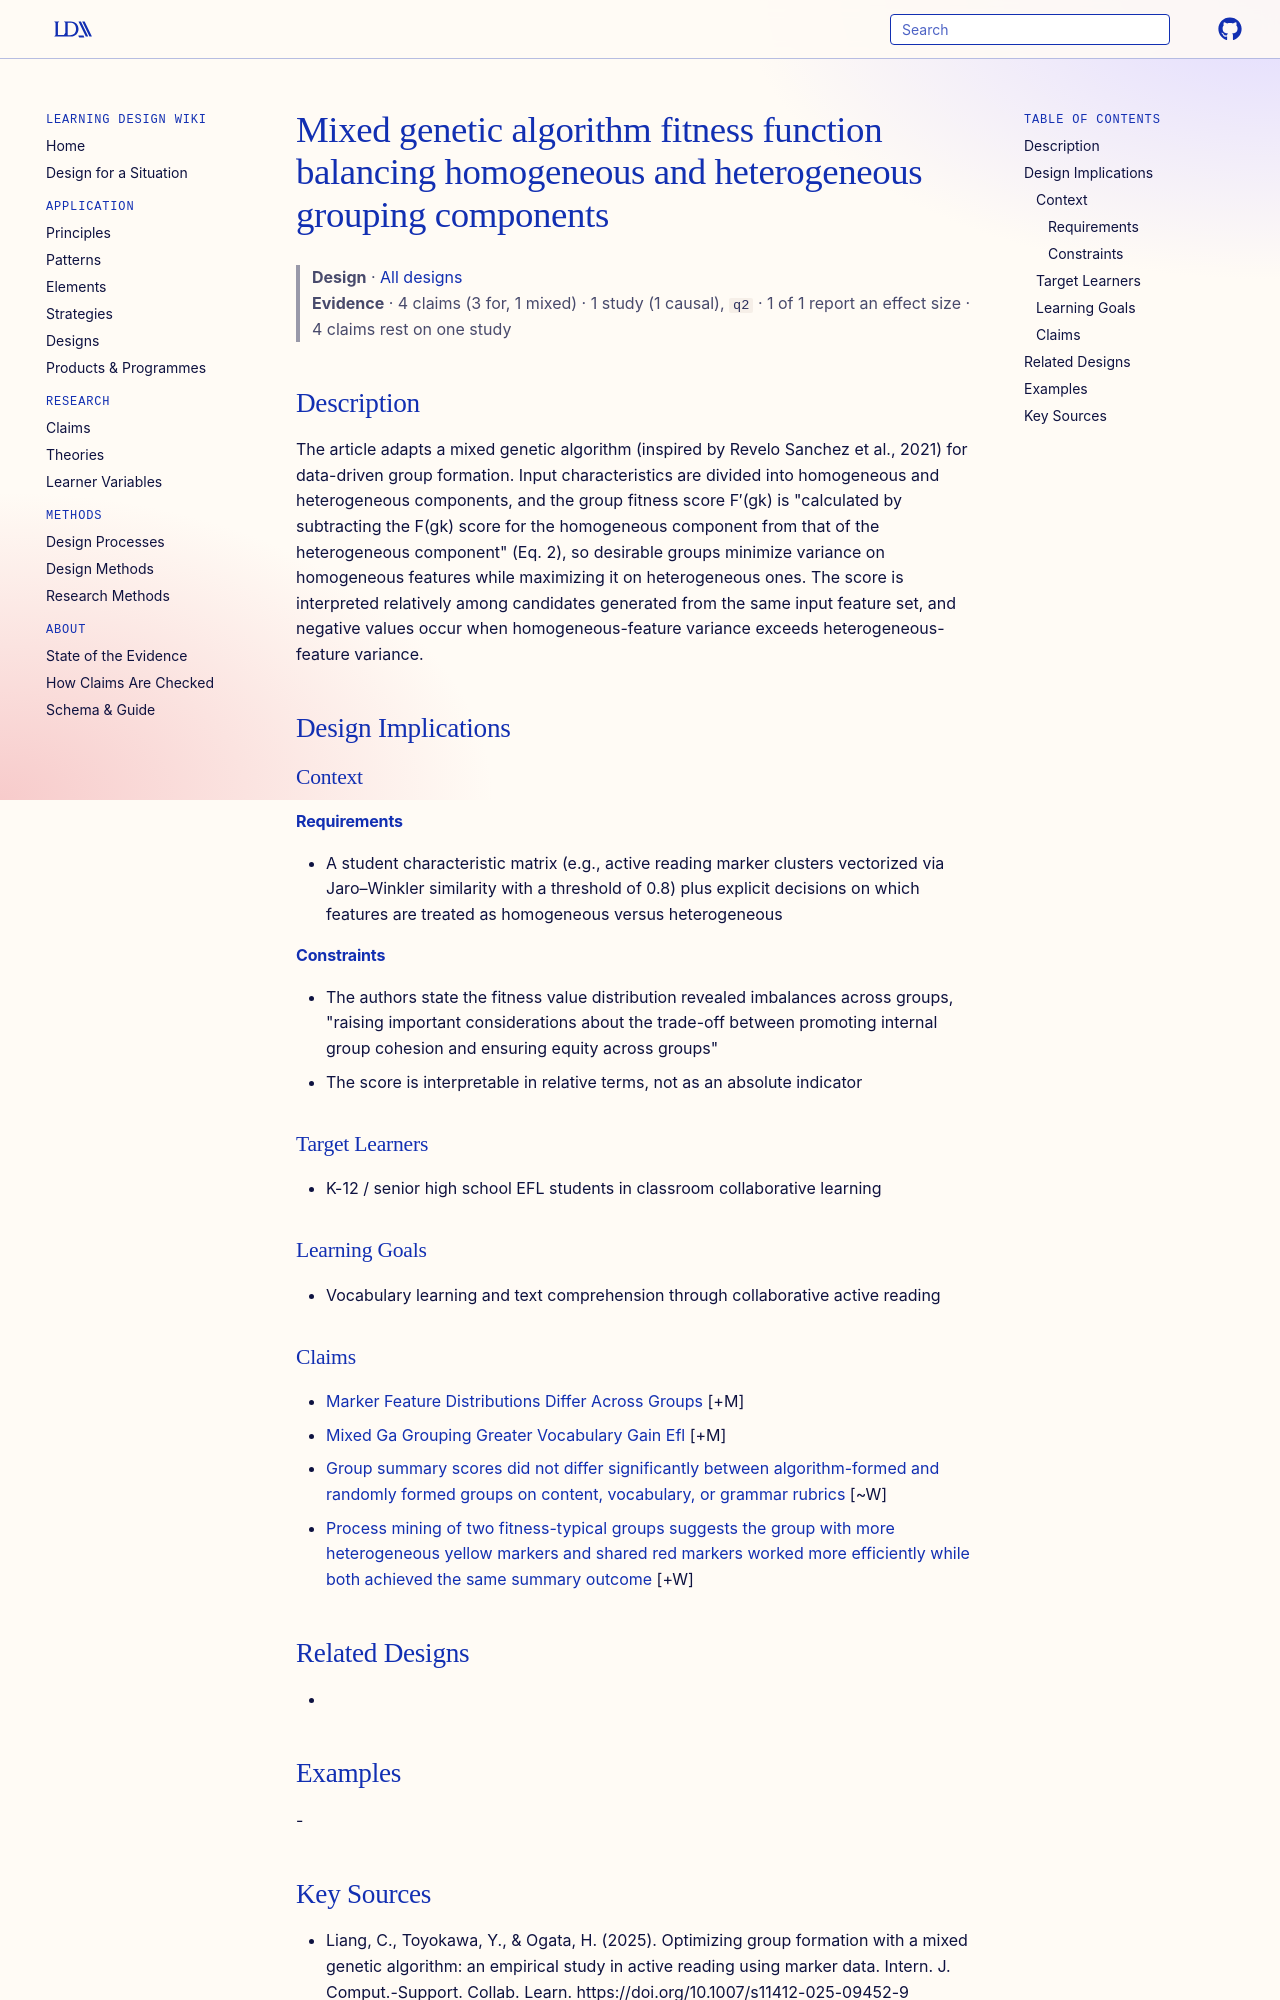

repository: Learning-Design-Alliance/learning-wiki · page: designs/mixed-genetic-algorithm-homogeneous-heterogeneous-fitness/index.html · generator: mkdocs

---
type: design
id: mixed-genetic-algorithm-homogeneous-heterogeneous-fitness
title: Mixed genetic algorithm fitness function balancing homogeneous and heterogeneous grouping components
description: The article adapts a mixed genetic algorithm (inspired by Revelo Sanchez et al., 2021) for data-driven group formation.
status: review
generated:
  by: "process:settle-candidates"
  at: 2026-10-18
sources:
  - id: liang-2025
    resource: "https://doi.org/10.1007/s11412-025-09452-9"
    title: "Liang, C., Toyokawa, Y., & Ogata, H. (2025). Optimizing group formation with a mixed genetic algorithm: an empirical study in active reading using marker data. Intern. J. Comput.-Support. Collab. Learn. https://doi.org/10.1007/s11412-025-09452-9"
    author: "Liang, C., Toyokawa, Y., & Ogata, H"
---

# Mixed genetic algorithm fitness function balancing homogeneous and heterogeneous grouping components

> **Design** · [All designs](index.md)
> **Evidence** · 4 claims (3 for, 1 mixed) · 1 study (1 causal), `q2` · 1 of 1 report an effect size · 4 claims rest on one study

## Description
The article adapts a mixed genetic algorithm (inspired by Revelo Sanchez et al., 2021) for data-driven group formation. Input characteristics are divided into homogeneous and heterogeneous components, and the group fitness score F′(gk) is "calculated by subtracting the F(gk) score for the homogeneous component from that of the heterogeneous component" (Eq. 2), so desirable groups minimize variance on homogeneous features while maximizing it on heterogeneous ones. The score is interpreted relatively among candidates generated from the same input feature set, and negative values occur when homogeneous-feature variance exceeds heterogeneous-feature variance.

## Design Implications

### Context
#### Requirements
- A student characteristic matrix (e.g., active reading marker clusters vectorized via Jaro–Winkler similarity with a threshold of 0.8) plus explicit decisions on which features are treated as homogeneous versus heterogeneous
#### Constraints
- The authors state the fitness value distribution revealed imbalances across groups, "raising important considerations about the trade-off between promoting internal group cohesion and ensuring equity across groups"
- The score is interpretable in relative terms, not as an absolute indicator

### Target Learners
- K-12 / senior high school EFL students in classroom collaborative learning

### Learning Goals
- Vocabulary learning and text comprehension through collaborative active reading

### Claims

- [Marker Feature Distributions Differ Across Groups](../claims/marker-feature-distributions-differ-across-groups.md) [+M]
- [Mixed Ga Grouping Greater Vocabulary Gain Efl](../claims/mixed-ga-grouping-greater-vocabulary-gain-efl.md) [+M]
- [Group summary scores did not differ significantly between algorithm-formed and randomly formed groups on content, vocabulary, or grammar rubrics](../claims/group-summary-scores-no-significant-difference.md) [~W]
- [Process mining of two fitness-typical groups suggests the group with more heterogeneous yellow markers and shared red markers worked more efficiently while both achieved the same summary outcome](../claims/process-mining-heterogeneous-yellow-group-more-efficient.md) [+W]
